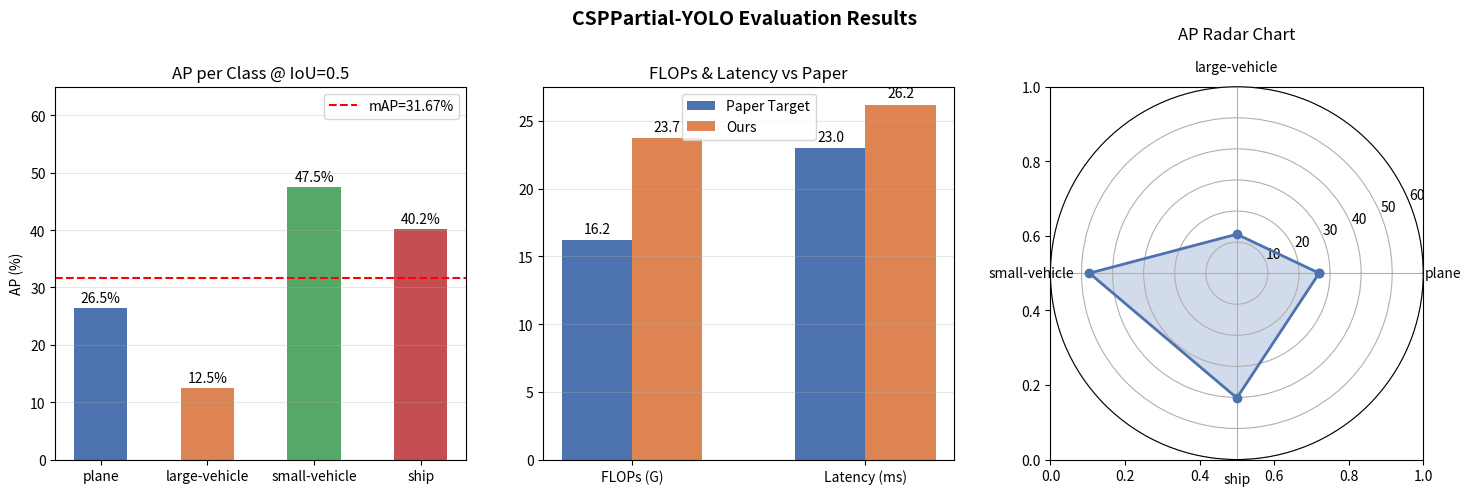

Write Python code to recreate this figure. (Note: this script raises an exception after producing the figure.)
import matplotlib.pyplot as plt
import matplotlib.patches as mpatches
import numpy as np

# ── 資料 ────────────────────────────────────────
classes = ['plane', 'large-vehicle', 'small-vehicle', 'ship']
ap_vals = [26.50, 12.53, 47.46, 40.17]
mAP     = 31.67

paper_flops   = 16.2;  our_flops   = 23.7
paper_latency = 23.0;  our_latency = 26.2

# ── 圖 1: AP per class + mAP ────────────────────
fig, axes = plt.subplots(1, 3, figsize=(15, 5))
fig.suptitle('CSPPartial-YOLO Evaluation Results', fontsize=14, fontweight='bold')

ax = axes[0]
colors = ['#4C72B0', '#DD8452', '#55A868', '#C44E52']
bars = ax.bar(classes, ap_vals, color=colors, width=0.5)
ax.axhline(mAP, color='red', linestyle='--', linewidth=1.5, label=f'mAP={mAP:.2f}%')
for bar, v in zip(bars, ap_vals):
    ax.text(bar.get_x() + bar.get_width()/2, v + 0.5, f'{v:.1f}%',
            ha='center', va='bottom', fontsize=10)
ax.set_ylim(0, 65)
ax.set_ylabel('AP (%)')
ax.set_title('AP per Class @ IoU=0.5')
ax.legend()
ax.grid(axis='y', alpha=0.3)

# ── 圖 2: FLOPs 比較 ────────────────────────────
ax = axes[1]
x = np.arange(2)
w = 0.3
b1 = ax.bar(x - w/2, [paper_flops, paper_latency], w, label='Paper Target', color='#4C72B0')
b2 = ax.bar(x + w/2, [our_flops,   our_latency],   w, label='Ours',         color='#DD8452')
ax.set_xticks(x)
ax.set_xticklabels(['FLOPs (G)', 'Latency (ms)'])
ax.set_title('FLOPs & Latency vs Paper')
ax.legend()
ax.grid(axis='y', alpha=0.3)
for bars in [b1, b2]:
    for bar in bars:
        ax.text(bar.get_x() + bar.get_width()/2, bar.get_height() + 0.3,
                f'{bar.get_height():.1f}', ha='center', va='bottom', fontsize=10)

# ── 圖 3: mAP 雷達圖 ─────────────────────────────
ax = axes[2]
ax.set_aspect('equal')
N = len(classes)
angles = np.linspace(0, 2*np.pi, N, endpoint=False).tolist()
angles += angles[:1]
vals = ap_vals + ap_vals[:1]

ax2 = plt.subplot(1, 3, 3, polar=True)
ax2.plot(angles, vals, 'o-', linewidth=2, color='#4C72B0')
ax2.fill(angles, vals, alpha=0.25, color='#4C72B0')
ax2.set_thetagrids(np.degrees(angles[:-1]), classes)
ax2.set_ylim(0, 60)
ax2.set_title('AP Radar Chart', pad=15)
ax2.grid(True)

plt.tight_layout()
out = 'D:/cspyolo/results_plot.png'
plt.savefig(out, dpi=150, bbox_inches='tight')
print(f'已儲存: {out}')
plt.show()
